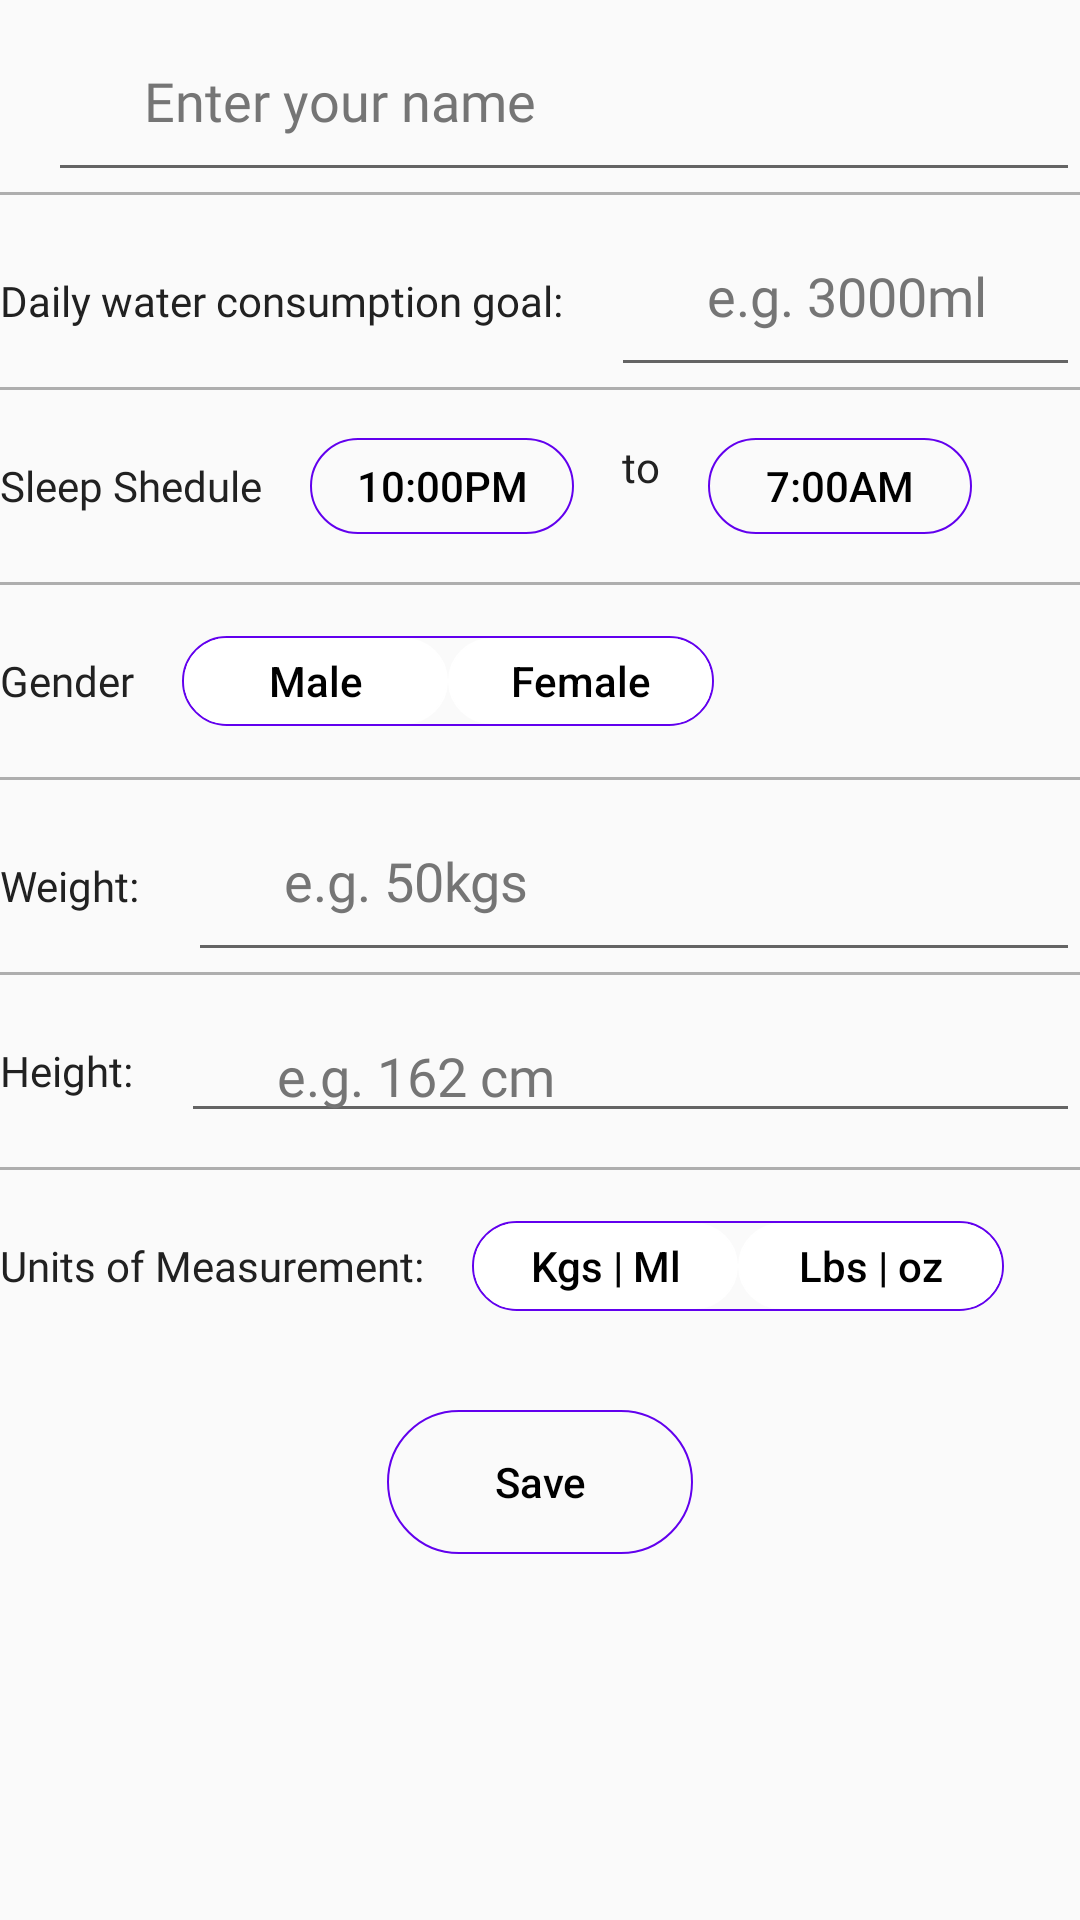

Here is an Android app screen rendered from its layout file. Give the layout XML and the strings, colors and styles it references.
<!-- AndroidManifest.xml: application theme AppTheme -->
<!-- res/layout/profile_settings_fragment.xml -->
<?xml version="1.0" encoding="utf-8"?>
<LinearLayout xmlns:android="http://schemas.android.com/apk/res/android"
    xmlns:app="http://schemas.android.com/apk/res-auto"
    xmlns:tools="http://schemas.android.com/tools"
    android:layout_width="match_parent"
    android:layout_height="match_parent"
    android:layout_margin="16dp"
    android:orientation="vertical"
    tools:context=".ui.ProfileSettingsFragment">

    
    <LinearLayout
        android:id="@+id/name"
        style="@style/LinearLayoutEditText">

        <ImageView
            android:id="@+id/image_name"
            style="@style/ImageStyle"
            android:contentDescription="Name Icon"
            app:srcCompat="@drawable/ic_user" />

        <EditText
            android:id="@+id/editTextName"
            style="@style/EditText"
            android:hint="@string/enter_your_name"
            android:imeOptions="actionNext"
            android:inputType="text"
            app:errorEnabled="true" />

    </LinearLayout>

    <View
        android:layout_width="match_parent"
        android:layout_height="1dp"
        android:alpha="0.3"
        android:background="@color/black" />

    <LinearLayout style="@style/LinearLayoutEditText">

        <TextView
            android:id="@+id/consumptionGoal"
            style="@style/TextStyleNormal"
            android:layout_width="wrap_content"
            android:layout_height="wrap_content"
            android:layout_marginEnd="16dp"
            android:text="Daily water consumption goal:" />

        <EditText
            android:id="@+id/editTextGoal"
            style="@style/EditText"
            android:hint="e.g. 3000ml"
            android:imeOptions="actionDone"
            android:inputType="number"
            app:errorEnabled="true" />
    </LinearLayout>


    <View
        android:layout_width="match_parent"
        android:layout_height="1dp"
        android:alpha="0.3"
        android:background="@color/black" />

    <LinearLayout style="@style/LinearLayoutEditText">

        <TextView
            android:id="@+id/textView3"
            style="@style/TextStyleNormal"
            android:layout_width="wrap_content"
            android:layout_height="wrap_content"
            android:layout_gravity="center"
            android:text="Sleep Shedule" />

        <Button
            android:id="@+id/startTimeButton"
            style="?android:attr/borderlessButtonStyle"
            android:layout_width="wrap_content"
            android:layout_height="32dp"
            android:layout_gravity="center"
            android:layout_marginLeft="16dp"
            android:background="@drawable/name_view_rounded_corners"
            android:text="10:00PM"
            android:textAllCaps="false"
            android:textColor="@drawable/button_text" />

        <TextView
            style="@style/TextStyleNormal"
            android:layout_width="wrap_content"
            android:layout_height="wrap_content"
            android:layout_marginLeft="16dp"
            android:layout_marginTop="16dp"
            android:layout_marginRight="16dp"
            android:layout_marginBottom="16dp"
            android:text="to" />

        <Button
            android:id="@+id/endTimeButton"
            style="?android:attr/borderlessButtonStyle"
            android:layout_width="wrap_content"
            android:layout_height="32dp"
            android:layout_gravity="center"
            android:background="@drawable/name_view_rounded_corners"
            android:text="7:00AM"
            android:textAllCaps="false"
            android:textColor="@drawable/button_text" />


    </LinearLayout>


    <View
        android:layout_width="match_parent"
        android:layout_height="1dp"
        android:alpha="0.3"
        android:background="@color/black" />

    <LinearLayout
        android:id="@+id/gender"
        style="@style/LinearLayoutEditText">

        <TextView
            android:id="@+id/textView4"
            style="@style/TextStyleNormal"
            android:layout_width="wrap_content"
            android:layout_height="wrap_content"
            android:layout_gravity="center"
            android:text="Gender" />

        <LinearLayout
            android:id="@+id/time_button_container"
            android:layout_width="wrap_content"
            android:layout_height="30dp"
            android:layout_gravity="center"
            android:layout_marginStart="16dp"
            android:background="@drawable/name_view_rounded_corners"
            android:orientation="horizontal"
            android:padding="0.5dp">

            <Button
                android:id="@+id/maleButton"
                style="?android:attr/borderlessButtonStyle"
                android:layout_width="0dp"
                android:layout_height="match_parent"
                android:layout_weight="1"
                android:background="@drawable/button_selector"
                android:text="@string/male"
                android:textAllCaps="false"
                android:textColor="@drawable/button_text" />

            <Button
                android:id="@+id/femaleButton"
                style="?android:attr/borderlessButtonStyle"
                android:layout_width="0dp"
                android:layout_height="match_parent"
                android:layout_weight="1"
                android:background="@drawable/button_selector"
                android:text="@string/female"
                android:textAllCaps="false"
                android:textColor="@drawable/button_text" />

        </LinearLayout>
    </LinearLayout>

    <View
        android:layout_width="match_parent"
        android:layout_height="1dp"
        android:alpha="0.3"
        android:background="@color/black" />

    <LinearLayout
        android:id="@+id/weight"
        style="@style/LinearLayoutEditText">

        <TextView
            android:id="@+id/textView5"
            style="@style/TextStyleNormal"
            android:layout_width="wrap_content"
            android:layout_height="wrap_content"
            android:layout_marginRight="16dp"
            android:text="Weight:" />


        <EditText
            android:id="@+id/editTextWeight"
            style="@style/EditText"
            android:hint="e.g. 50kgs"
            android:imeOptions="actionDone"
            android:inputType="number"
            app:errorEnabled="true" />

    </LinearLayout>

    <View
        android:layout_width="match_parent"
        android:layout_height="1dp"
        android:alpha="0.3"
        android:background="@color/black" />

    <LinearLayout
        android:id="@+id/height"
        style="@style/LinearLayoutEditText"
        android:gravity="center">

        <TextView
            android:id="@+id/textView6"
            style="@style/TextStyleNormal"
            android:layout_width="wrap_content"
            android:layout_height="wrap_content"
            android:layout_marginRight="16dp"
            android:text="Height:" />


        <EditText
            android:id="@+id/editTextHeight"
            style="@style/EditText"
            android:layout_height="wrap_content"
            android:hint="e.g. 162 cm"
            android:imeOptions="actionDone"
            android:inputType="number"
            app:errorEnabled="true" />

    </LinearLayout>

    <View
        android:layout_width="match_parent"
        android:layout_height="1dp"
        android:alpha="0.3"
        android:background="@color/black" />

    <LinearLayout
        android:id="@+id/unitsOfMeasurement"
        style="@style/LinearLayoutEditText">

        <TextView
            android:id="@+id/textView7"
            style="@style/TextStyleNormal"
            android:layout_width="wrap_content"
            android:layout_height="wrap_content"
            android:layout_gravity="center"
            android:text="Units of Measurement:" />

        <LinearLayout
            android:id="@+id/measurements_button_container"
            android:layout_width="wrap_content"
            android:layout_height="30dp"
            android:layout_gravity="center"
            android:layout_marginStart="16dp"
            android:background="@drawable/name_view_rounded_corners"
            android:orientation="horizontal"
            android:padding="0.5dp">

            <Button
                android:id="@+id/kgsUnits"
                style="?android:attr/borderlessButtonStyle"
                android:layout_width="0dp"
                android:layout_height="match_parent"
                android:layout_weight="1"
                android:background="@drawable/button_selector"
                android:text="Kgs | Ml"
                android:textAllCaps="false"
                android:textColor="@drawable/button_text" />

            <Button
                android:id="@+id/poundsUnits"
                style="?android:attr/borderlessButtonStyle"
                android:layout_width="0dp"
                android:layout_height="match_parent"
                android:layout_weight="1"
                android:background="@drawable/button_selector"
                android:text="Lbs | oz"
                android:textAllCaps="false"
                android:textColor="@drawable/button_text" />

        </LinearLayout>
    </LinearLayout>

    <Button
        android:id="@+id/save"
        style="?android:attr/borderlessButtonStyle"
        android:layout_width="102dp"
        android:layout_height="48dp"
        android:layout_gravity="center_horizontal"
        android:layout_marginTop="16dp"
        android:background="@drawable/name_view_rounded_corners"
        android:text="Save"
        android:textAllCaps="false"
        android:textColor="@drawable/button_text" />

</LinearLayout>
<!-- resources referenced by this layout -->
<resources>
  <color name="black">#000000</color>
  <!-- drawable button_selector (drawable) -->
  <?xml version="1.0" encoding="utf-8"?>
  <selector xmlns:android="http://schemas.android.com/apk/res/android">
      <item android:state_selected="true">
          <shape>
              
              <solid android:color="@color/colorPrimary" />
              
              <stroke android:width="0.5dp" android:color="@color/white" />
              <corners android:radius="70dp" />
          </shape>
      </item>
  
      <item android:state_selected="false">
          <shape>
              <solid android:color="@color/white" />
              border color and border width
              <stroke android:width="0.5dp"
                  android:color="@color/white" />
              <corners android:radius="70dp" />
          </shape>
      </item>
  
      <item android:state_window_focused="true">
  
          <shape>
              <solid android:color="@color/colorPrimary" />
              
              <stroke android:width="0.5dp" android:color="@color/white" />
              <corners android:radius="70dp" />
          </shape>
      </item>
  
  </selector>
  <!-- drawable button_text (drawable) -->
  <?xml version="1.0" encoding="utf-8"?>
  <selector xmlns:android="http://schemas.android.com/apk/res/android">
      <item android:state_selected="true"
          android:color="@color/white"/> 
      <item android:state_focused="true"
          android:color="@color/white"/> 
      <item android:color="@color/black"/> 
  </selector>
  <!-- drawable name_view_rounded_corners (drawable) -->
  <?xml version="1.0" encoding="utf-8"?>
  <shape xmlns:android="http://schemas.android.com/apk/res/android">
  
      
      <stroke
          android:width="0.5dp"
          android:color="@color/colorPrimary" />
      
      <corners android:radius="70dp" />
  
  </shape>
  <string name="enter_your_name">Enter your name</string>
  <string name="female">Female</string>
  <string name="male">Male</string>
  <style name="EditText">
          <item name="android:layout_width">match_parent</item>
          <item name="android:layout_height">match_parent</item>
          <item name="android:gravity">center_vertical</item>
          <item name="android:paddingLeft">32dp</item>
          <item name="android:textColor">@color/primary_text</item>
          <item name="android:textColorHint">@color/secondary_text</item>
          <item name="android:fontFamily">@font/brandon_grotesque</item>
      </style>
  <style name="ImageStyle">
          <item name="android:layout_width">wrap_content</item>
          <item name="android:layout_height">48dp</item>
          <item name="android:layout_marginEnd">16dp</item>
      </style>
  <style name="LinearLayoutEditText">
          <item name="android:layout_width">match_parent</item>
          <item name="android:layout_height">64dp</item>
          <item name="android:orientation">horizontal</item>
      </style>
  <style name="TextStyleNormal">
          <item name="android:textColor">@color/primary_text</item>
          <item name="android:textColorHint">@android:color/black</item>
          <item name="android:fontFamily">@font/brandon_grotesque</item>
      </style>
  <style name="AppTheme" parent="Theme.AppCompat.Light.DarkActionBar">
          
          <item name="colorPrimary">@color/colorPrimary</item>
          <item name="colorPrimaryDark">@color/colorPrimaryDark</item>
          <item name="colorAccent">@color/colorAccent</item>
      </style>
  <color name="colorPrimary">#6200EE</color>
  <color name="white">#FFFFFF</color>
  <color name="primary_text">#212121</color>
  <color name="secondary_text">#757575</color>
  <color name="colorPrimaryDark">#3700B3</color>
  <color name="colorAccent">#03DAC5</color>
</resources>
